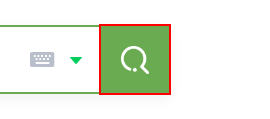
Workflow: getCorona

Step 1: click on the button 'search_btn' (chrome.exe)

Step 2: get-text from the paragraph in window '코로나 일일 확진자 : 네이버 통합검색' (chrome.exe) (no picture)

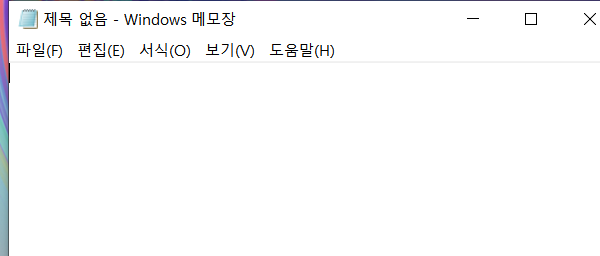
Step 3: Open Application 'notepad.exe 제목' on the element in window '제목 없음 - Windows 메모장' (notepad.exe)

Step 4: type "["오늘 확진자는 " + sTodayCoronaCount + "입니다."]" into the editable text '텍스트 편집' (no picture)

Step 5: type "돋움" in window '글꼴' (notepad.exe) (no picture)

Step 6: type "30" in window '글꼴' (notepad.exe) (no picture)

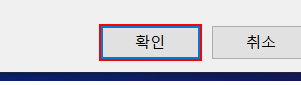
Step 7: click in window '글꼴' (notepad.exe)

Step 8: type "오늘 일일확진자" into the combo box '파일 이름:' in window '다른 이름으로 저장' (notepad.exe) (no picture)

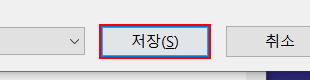
Step 9: click in window '다른 이름으로 저장' (notepad.exe)
